Photos from the image-classification dataset "gcnn" in the GitHub repository quantum-ai-for-cardiac-imaging/cardiomegaly-chest-x-ray. Its 2 classes are: cardiomegaly, control.

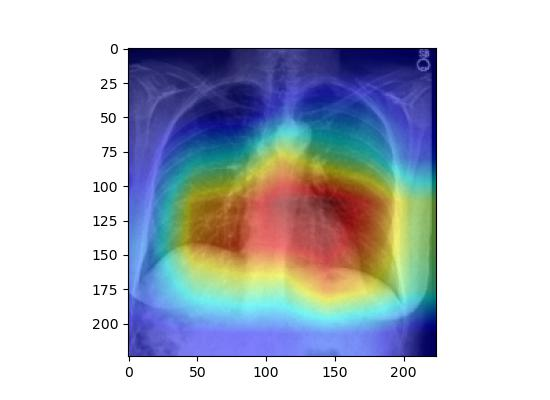
Label: control

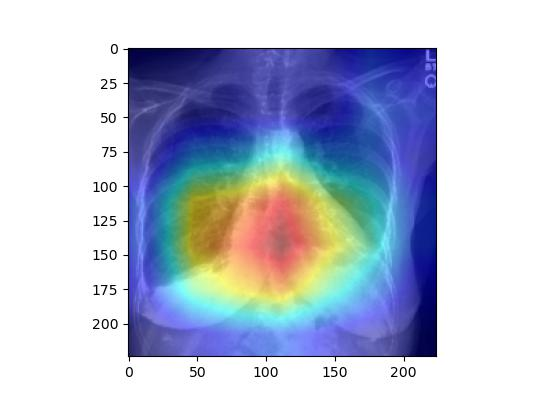
Label: cardiomegaly

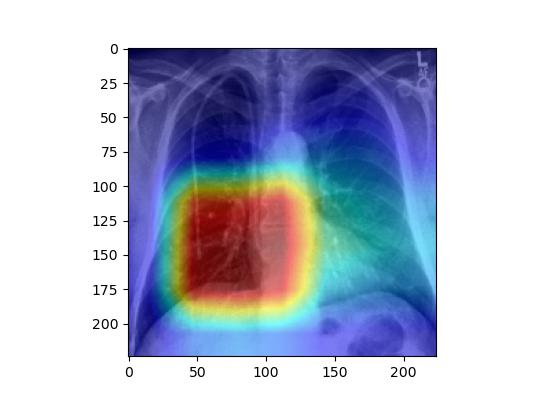
Label: control

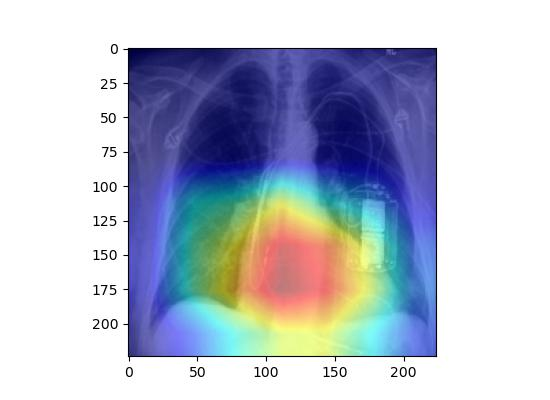
Label: cardiomegaly

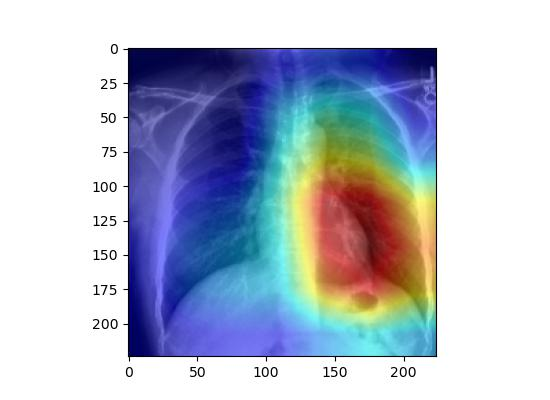
Label: control

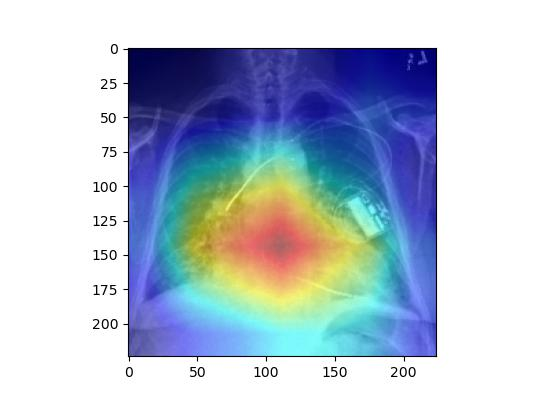
Label: cardiomegaly
